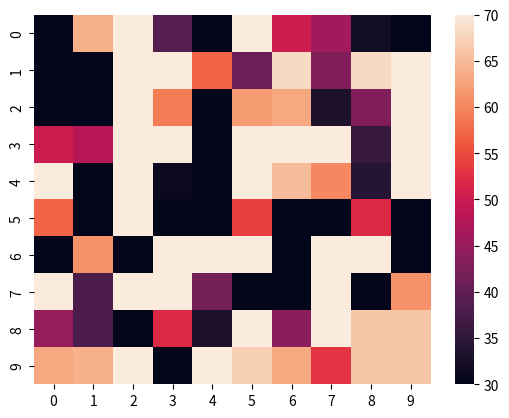

Source code (Python):
import numpy as np
import seaborn as sns
import matplotlib.pyplot as plt
data = np.random.randint(1,100,(10,10))
sns.heatmap(data,vmin=30,vmax=70)
plt.show()
